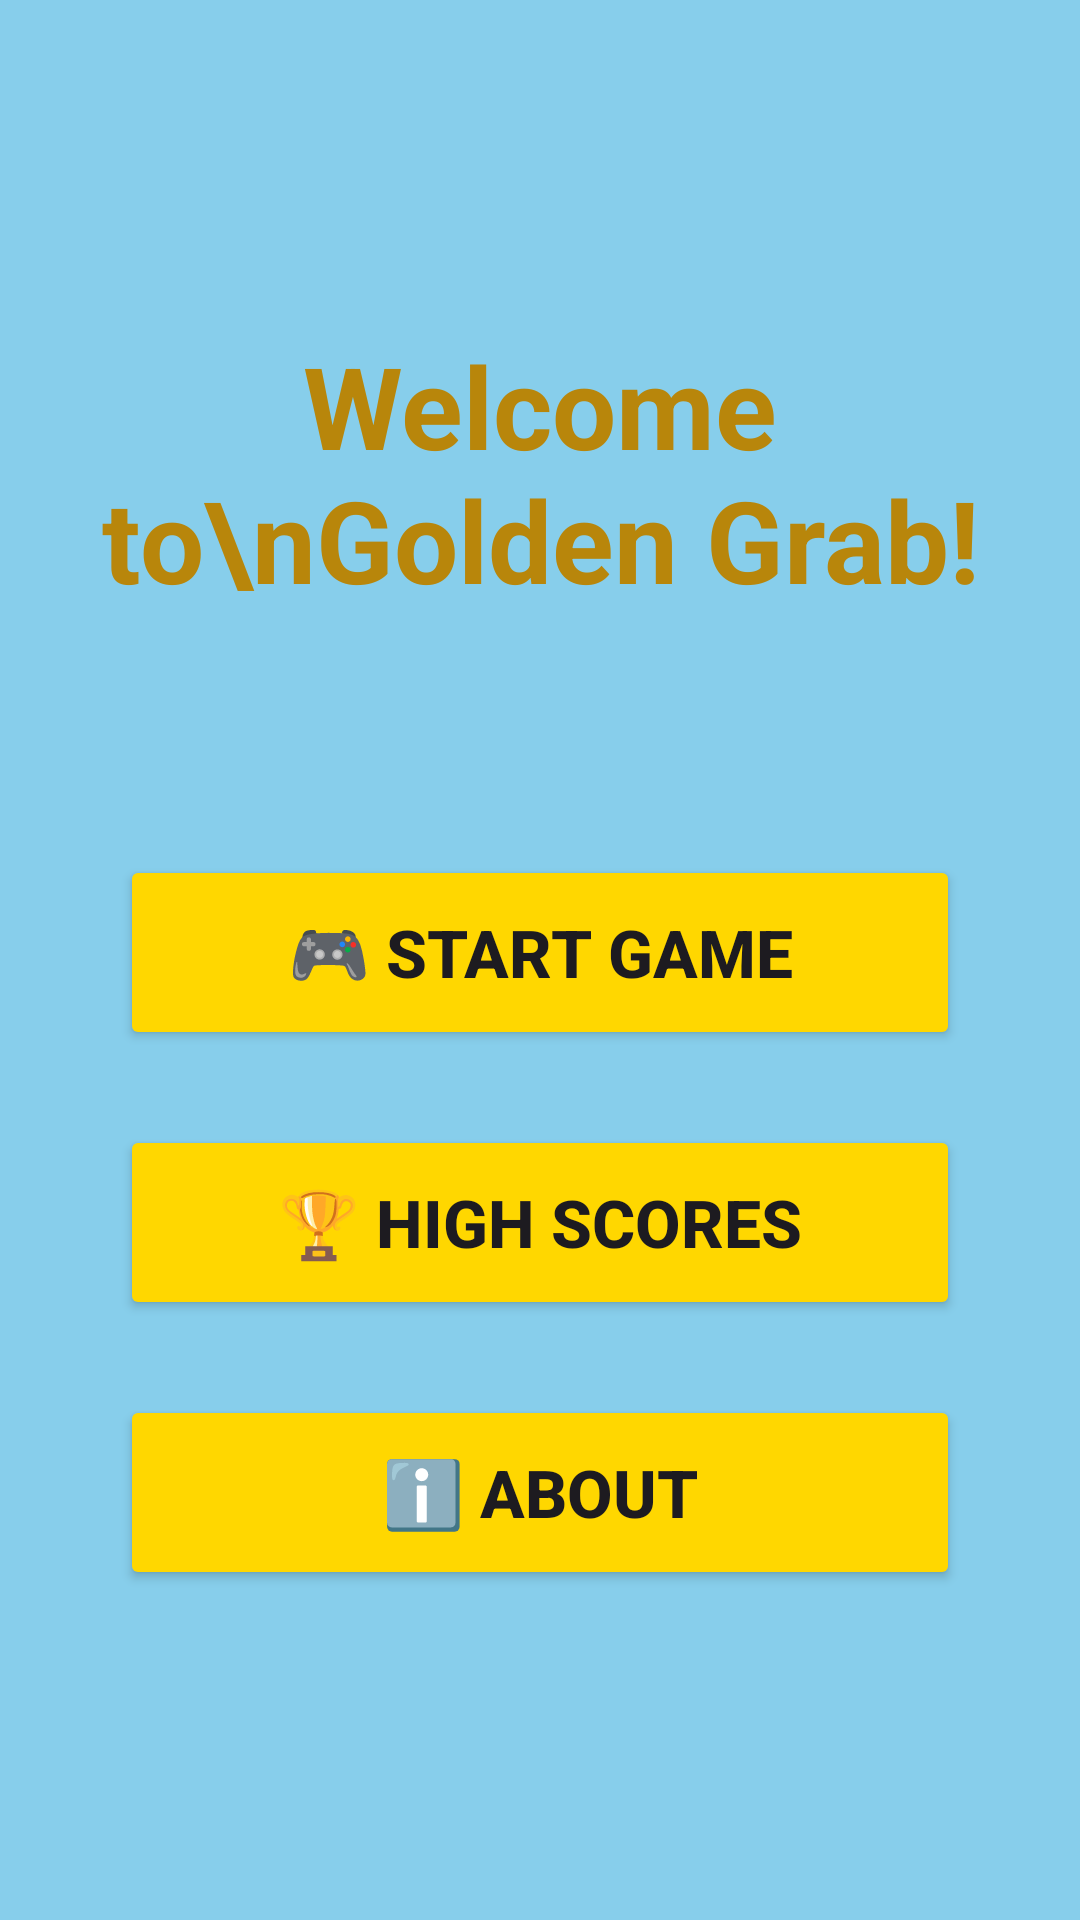

Write the Android layout XML for this screen, with the resource values it uses.
<!-- AndroidManifest.xml: application theme Theme.GoldenGrab -->
<!-- res/layout/activity_get_started.xml -->
<?xml version="1.0" encoding="utf-8"?>
<LinearLayout xmlns:android="http://schemas.android.com/apk/res/android"
    android:layout_width="match_parent"
    android:layout_height="match_parent"
    android:orientation="vertical"
    android:gravity="center"
    android:background="#87CEEB"
    android:padding="20dp">

    <TextView
        android:layout_width="wrap_content"
        android:layout_height="wrap_content"
        android:text="Welcome to\nGolden Grab!"
        android:textSize="38sp"
        android:textStyle="bold"
        android:textColor="#B8860B"
        android:gravity="center"
        android:layout_marginBottom="80dp"/>

    <Button
        android:id="@+id/btnStartGame"
        android:layout_width="280dp"
        android:layout_height="65dp"
        android:text="🎮 Start Game"
        android:textSize="22sp"
        android:textStyle="bold"
        android:backgroundTint="#FFD700"
        android:layout_marginBottom="25dp"/>

    <Button
        android:id="@+id/btnHighScores"
        android:layout_width="280dp"
        android:layout_height="65dp"
        android:text="🏆 High Scores"
        android:textSize="22sp"
        android:textStyle="bold"
        android:backgroundTint="#FFD700"
        android:layout_marginBottom="25dp"/>

    <Button
        android:id="@+id/btnAbout"
        android:layout_width="280dp"
        android:layout_height="65dp"
        android:text="ℹ️ About"
        android:textSize="22sp"
        android:textStyle="bold"
        android:backgroundTint="#FFD700"/>

</LinearLayout>
<!-- resources referenced by this layout -->
<resources>
  <style name="Theme.GoldenGrab" parent="Base.Theme.GoldenGrab" />
  <style name="Base.Theme.GoldenGrab" parent="Theme.Material3.DayNight.NoActionBar">
          
          
      </style>
</resources>
